The GitHub repository Yimeng000/ITCS352_DL_Project contains a labelled image folder "cropped_belgiumts" with 10 categories: blue circles, diamonds, forbidden, rectangles down, rectangles up, red blue circles, red circles, reversed triangle, squares, triangles. Examples follow, each with its label.

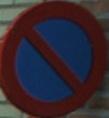
Label: red blue circles

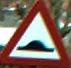
Label: triangles

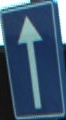
Label: squares

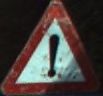
Label: triangles

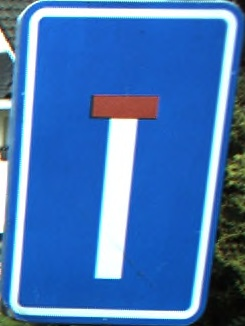
Label: rectangles up

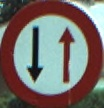
Label: red circles
